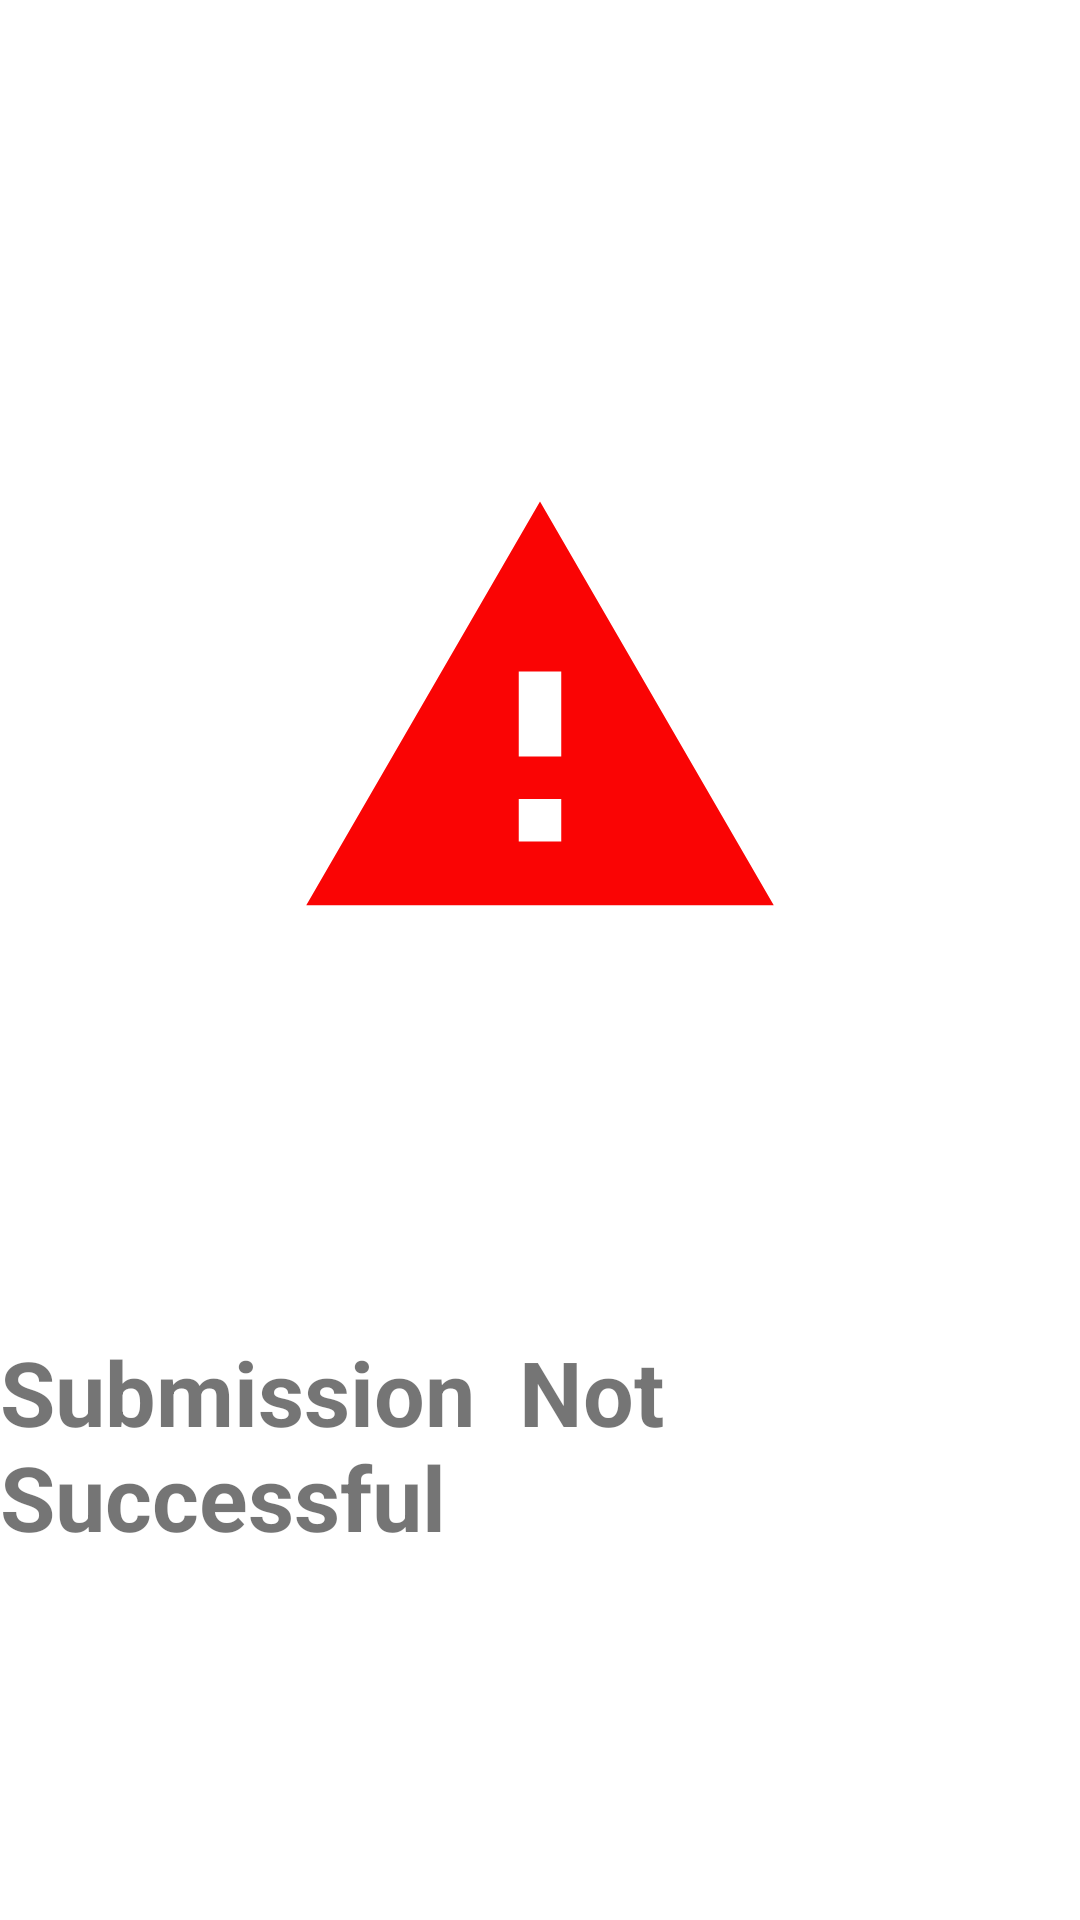

Reconstruct the res/layout file that produces this screen, plus the resources it refers to.
<!-- AndroidManifest.xml: application theme AppTheme -->
<!-- res/layout/dialog_fail.xml -->
<?xml version="1.0" encoding="utf-8"?>
<androidx.constraintlayout.widget.ConstraintLayout xmlns:android="http://schemas.android.com/apk/res/android"
    xmlns:app="http://schemas.android.com/apk/res-auto"
    android:layout_width="match_parent"
    android:layout_height="wrap_content"
    android:background="@drawable/dialog_background">

    <ImageView
        android:id="@+id/imageView2"
        android:layout_width="wrap_content"
        android:layout_height="wrap_content"
        android:layout_marginTop="32dp"
        app:layout_constraintBottom_toTopOf="@+id/textView5"
        app:layout_constraintEnd_toEndOf="parent"
        app:layout_constraintHorizontal_bias="0.5"
        app:layout_constraintStart_toStartOf="parent"
        app:layout_constraintTop_toTopOf="parent"
        app:srcCompat="@drawable/danger" />

    <TextView
        android:id="@+id/textView5"
        android:layout_width="wrap_content"
        android:layout_height="wrap_content"
        android:text="Submission  Not Successful"
        android:textSize="30sp"
        android:textStyle="bold"
        app:layout_constraintBottom_toBottomOf="parent"
        app:layout_constraintEnd_toEndOf="parent"
        app:layout_constraintHorizontal_bias="0.5"
        app:layout_constraintStart_toStartOf="parent"
        app:layout_constraintTop_toBottomOf="@+id/imageView2" />
</androidx.constraintlayout.widget.ConstraintLayout>
<!-- resources referenced by this layout -->
<resources>
  <!-- drawable danger (drawable) -->
  <vector xmlns:android="http://schemas.android.com/apk/res/android"
      android:width="170dp"
      android:height="170dp"
      android:tint="#FA0404"
      android:viewportWidth="24"
      android:viewportHeight="24">
      <path
          android:fillColor="@android:color/white"
          android:pathData="M1,21h22L12,2 1,21zM13,18h-2v-2h2v2zM13,14h-2v-4h2v4z" />
  </vector>
  <!-- drawable dialog_background (drawable) -->
  <?xml version="1.0" encoding="utf-8"?>
  <shape xmlns:android="http://schemas.android.com/apk/res/android"
      android:shape="rectangle">
  
      <corners android:radius="50dp" />
  
      <solid android:color="@android:color/white" />
  
  
  </shape>
  <style name="AppTheme" parent="Theme.MaterialComponents.DayNight.NoActionBar">
          
          <item name="colorPrimary">@color/colorPrimary</item>
          <item name="colorPrimaryDark">@color/colorPrimaryDark</item>
          <item name="colorAccent">@color/colorAccent</item>
      </style>
  <color name="colorPrimary">#6200EE</color>
  <color name="colorPrimaryDark">#3700B3</color>
  <color name="colorAccent">#03DAC5</color>
</resources>
